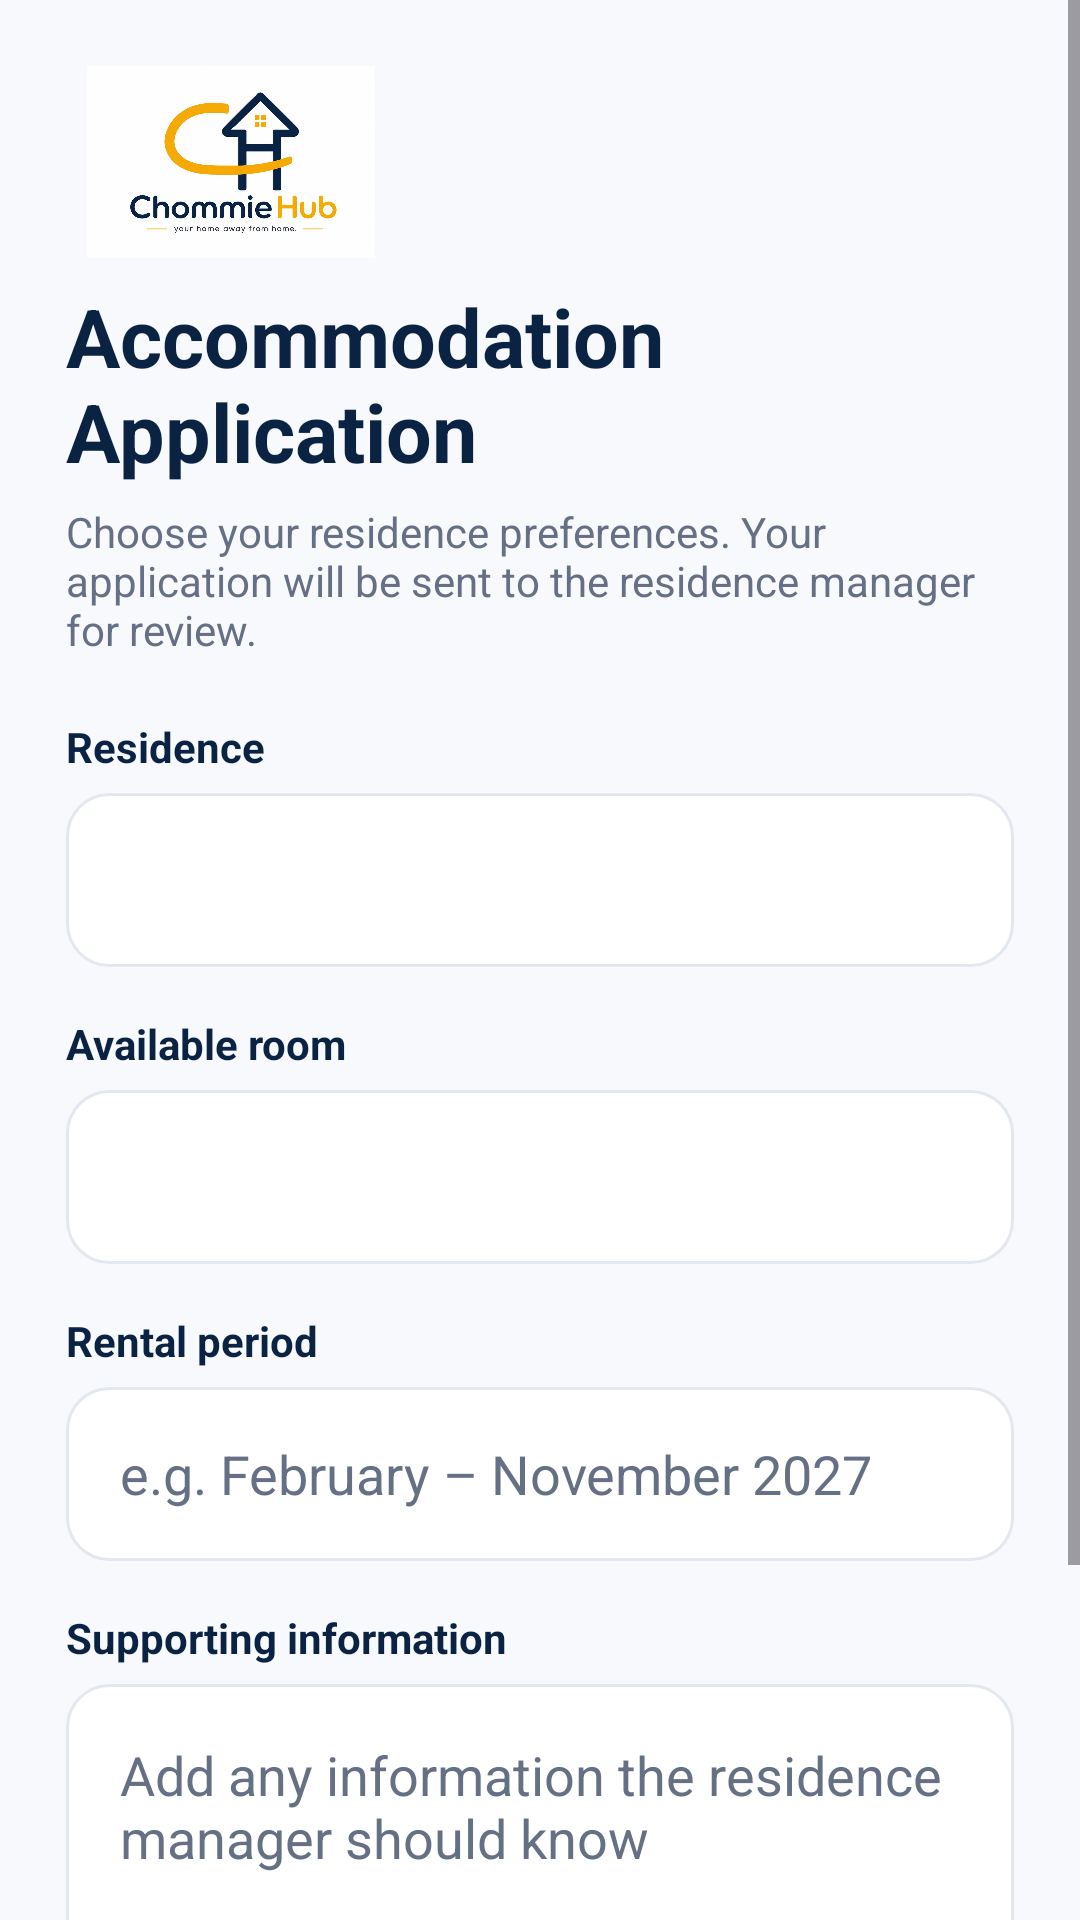

Here is an Android app screen rendered from its layout file. Give the layout XML and the strings, colors and styles it references.
<!-- AndroidManifest.xml: application theme Theme.ChommieHub -->
<!-- res/layout/fragment_application_form.xml -->
<?xml version="1.0" encoding="utf-8"?>
<ScrollView xmlns:android="http://schemas.android.com/apk/res/android"
    android:layout_width="match_parent"
    android:layout_height="match_parent"
    android:background="@color/chommie_background"
    android:fillViewport="true">

    <LinearLayout
        android:layout_width="match_parent"
        android:layout_height="wrap_content"
        android:orientation="vertical"
        android:padding="22dp">

        <ImageView
            android:layout_width="110dp"
            android:layout_height="64dp"
            android:contentDescription="@string/logo_description"
            android:scaleType="centerInside"
            android:src="@drawable/chommiehub_logo" />

        <TextView
            android:layout_width="wrap_content"
            android:layout_height="wrap_content"
            android:layout_marginTop="8dp"
            android:text="@string/application_form_title"
            android:textColor="@color/chommie_navy"
            android:textSize="27sp"
            android:textStyle="bold" />

        <TextView
            android:layout_width="match_parent"
            android:layout_height="wrap_content"
            android:layout_marginTop="6dp"
            android:layout_marginBottom="20dp"
            android:text="@string/application_form_subtitle"
            android:textColor="@color/chommie_text_secondary" />

        <TextView
            android:layout_width="wrap_content"
            android:layout_height="wrap_content"
            android:text="@string/application_residence"
            android:textColor="@color/chommie_navy"
            android:textStyle="bold" />

        <Spinner
            android:id="@+id/spAccommodation"
            android:layout_width="match_parent"
            android:layout_height="58dp"
            android:layout_marginTop="6dp"
            android:background="@drawable/bg_input"
            android:paddingHorizontal="14dp" />

        <TextView
            android:layout_width="wrap_content"
            android:layout_height="wrap_content"
            android:layout_marginTop="16dp"
            android:text="@string/application_available_room"
            android:textColor="@color/chommie_navy"
            android:textStyle="bold" />

        <Spinner
            android:id="@+id/spRoom"
            android:layout_width="match_parent"
            android:layout_height="58dp"
            android:layout_marginTop="6dp"
            android:background="@drawable/bg_input"
            android:paddingHorizontal="14dp" />

        <TextView
            android:layout_width="wrap_content"
            android:layout_height="wrap_content"
            android:layout_marginTop="16dp"
            android:text="@string/application_rental_period"
            android:textColor="@color/chommie_navy"
            android:textStyle="bold" />

        <EditText
            android:id="@+id/etRentalPeriod"
            android:layout_width="match_parent"
            android:layout_height="58dp"
            android:layout_marginTop="6dp"
            android:background="@drawable/bg_input"
            android:hint="@string/application_rental_period_hint"
            android:paddingHorizontal="18dp"
            android:textColor="@color/chommie_text_primary"
            android:textColorHint="@color/chommie_text_secondary" />

        <TextView
            android:layout_width="wrap_content"
            android:layout_height="wrap_content"
            android:layout_marginTop="16dp"
            android:text="@string/application_supporting_info"
            android:textColor="@color/chommie_navy"
            android:textStyle="bold" />

        <EditText
            android:id="@+id/etSupportingInfo"
            android:layout_width="match_parent"
            android:layout_height="120dp"
            android:layout_marginTop="6dp"
            android:background="@drawable/bg_input"
            android:gravity="top|start"
            android:hint="@string/application_supporting_info_hint"
            android:inputType="textMultiLine|textCapSentences"
            android:padding="18dp"
            android:textColor="@color/chommie_text_primary"
            android:textColorHint="@color/chommie_text_secondary" />

        <Button
            android:id="@+id/btnReviewApplication"
            android:layout_width="match_parent"
            android:layout_height="58dp"
            android:layout_marginTop="24dp"
            android:backgroundTint="@color/chommie_gold"
            android:text="@string/application_review_button"
            android:textColor="@color/chommie_navy"
            android:textStyle="bold" />

    </LinearLayout>

</ScrollView>
<!-- resources referenced by this layout -->
<resources>
  <color name="chommie_background">#F7F9FC</color>
  <color name="chommie_gold">#F4AA08</color>
  <color name="chommie_navy">#0B2343</color>
  <color name="chommie_text_primary">#172033</color>
  <color name="chommie_text_secondary">#667085</color>
  <!-- drawable bg_input (drawable) -->
  <?xml version="1.0" encoding="utf-8"?>
  <shape xmlns:android="http://schemas.android.com/apk/res/android"
      android:shape="rectangle">
  
      <solid android:color="@color/chommie_surface" />
      <corners android:radius="14dp" />
      <stroke
          android:width="1dp"
          android:color="@color/chommie_border" />
      <padding
          android:left="16dp"
          android:top="4dp"
          android:right="16dp"
          android:bottom="4dp" />
  </shape>
  <!-- drawable chommiehub_logo: jpeg bitmap (drawable, 69659 bytes) -->
  <string name="application_available_room">Available room</string>
  <string name="application_form_subtitle">Choose your residence preferences. Your application will be sent to the residence manager for review.</string>
  <string name="application_form_title">Accommodation Application</string>
  <string name="application_rental_period">Rental period</string>
  <string name="application_rental_period_hint">e.g. February – November 2027</string>
  <string name="application_residence">Residence</string>
  <string name="application_review_button">Review application</string>
  <string name="application_supporting_info">Supporting information</string>
  <string name="application_supporting_info_hint">Add any information the residence manager should know</string>
  <string name="logo_description">ChommieHub logo</string>
  <style name="Theme.ChommieHub" parent="Base.Theme.ChommieHub" />
  <color name="chommie_surface">#FFFFFF</color>
  <color name="chommie_border">#E3E8EF</color>
  <style name="Base.Theme.ChommieHub" parent="Theme.Material3.DayNight.NoActionBar">
  
          
          <item name="colorPrimary">@color/chommie_navy</item>
          <item name="colorOnPrimary">@color/white</item>
  
          
          <item name="colorSecondary">@color/chommie_gold</item>
          <item name="colorOnSecondary">@color/chommie_navy</item>
  
          
          <item name="colorSurface">@color/chommie_surface</item>
          <item name="colorOnSurface">@color/chommie_text_primary</item>
  
          
          <item name="android:windowBackground">@color/chommie_background</item>
  
          
          <item name="android:statusBarColor">@color/chommie_navy</item>
          <item name="android:navigationBarColor">@color/chommie_navy</item>
  
      </style>
  <color name="white">#FFFFFF</color>
</resources>
